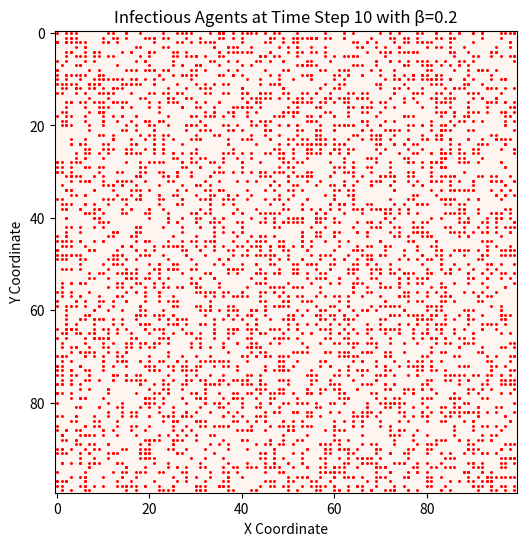

Reproduce this figure in Python.
import numpy as np
import random
import matplotlib.pyplot as plt

# Parameters
L = 100  # Width of the lattice
H = 100  # Height of the lattice
b = 0.2 # Infection rate
c = 0.0  # Recovery rate (no recovery)
initial_infectious_fraction = 0.01  # Initial fraction of infectious agents
max_steps = 15

# Function to calculate I(t) at time t
def calculate_I(t):
    I_0 = 0.1
    beta_t = b * t
    return I_0 * np.exp(beta_t) / (1 + I_0 * (np.exp(beta_t) - 1))

# Lists to store the number of infectious agents at each time point
infectious_counts = []
times=[0,7,15]
# Simulation
for t in range(max_steps+1):
    # Calculate I(t)
    current_I = int(calculate_I(t) * L * H)
    
    # Generate random positions for infectious agents
    infectious_agents = [
        (random.randint(0, L - 1), random.randint(0, H - 1))
        for _ in range(current_I)
    ]
    cm = plt.cm.Reds
    cm.set_under('white')
    if t == 10: 
    # Create a plot to visualize the infectious agents
        plt.figure(figsize=(6, 6))
        plt.imshow(np.zeros((H, L), dtype=int), cmap=cm, interpolation='none', origin='upper', vmin=0, vmax=1)
        plt.scatter(*zip(*infectious_agents), marker='.', c='red', s=5)
        plt.xlabel("X Coordinate")
        plt.ylabel("Y Coordinate")
        plt.title(f"Infectious Agents at Time Step {t} with β=0.2")
        plt.show()
